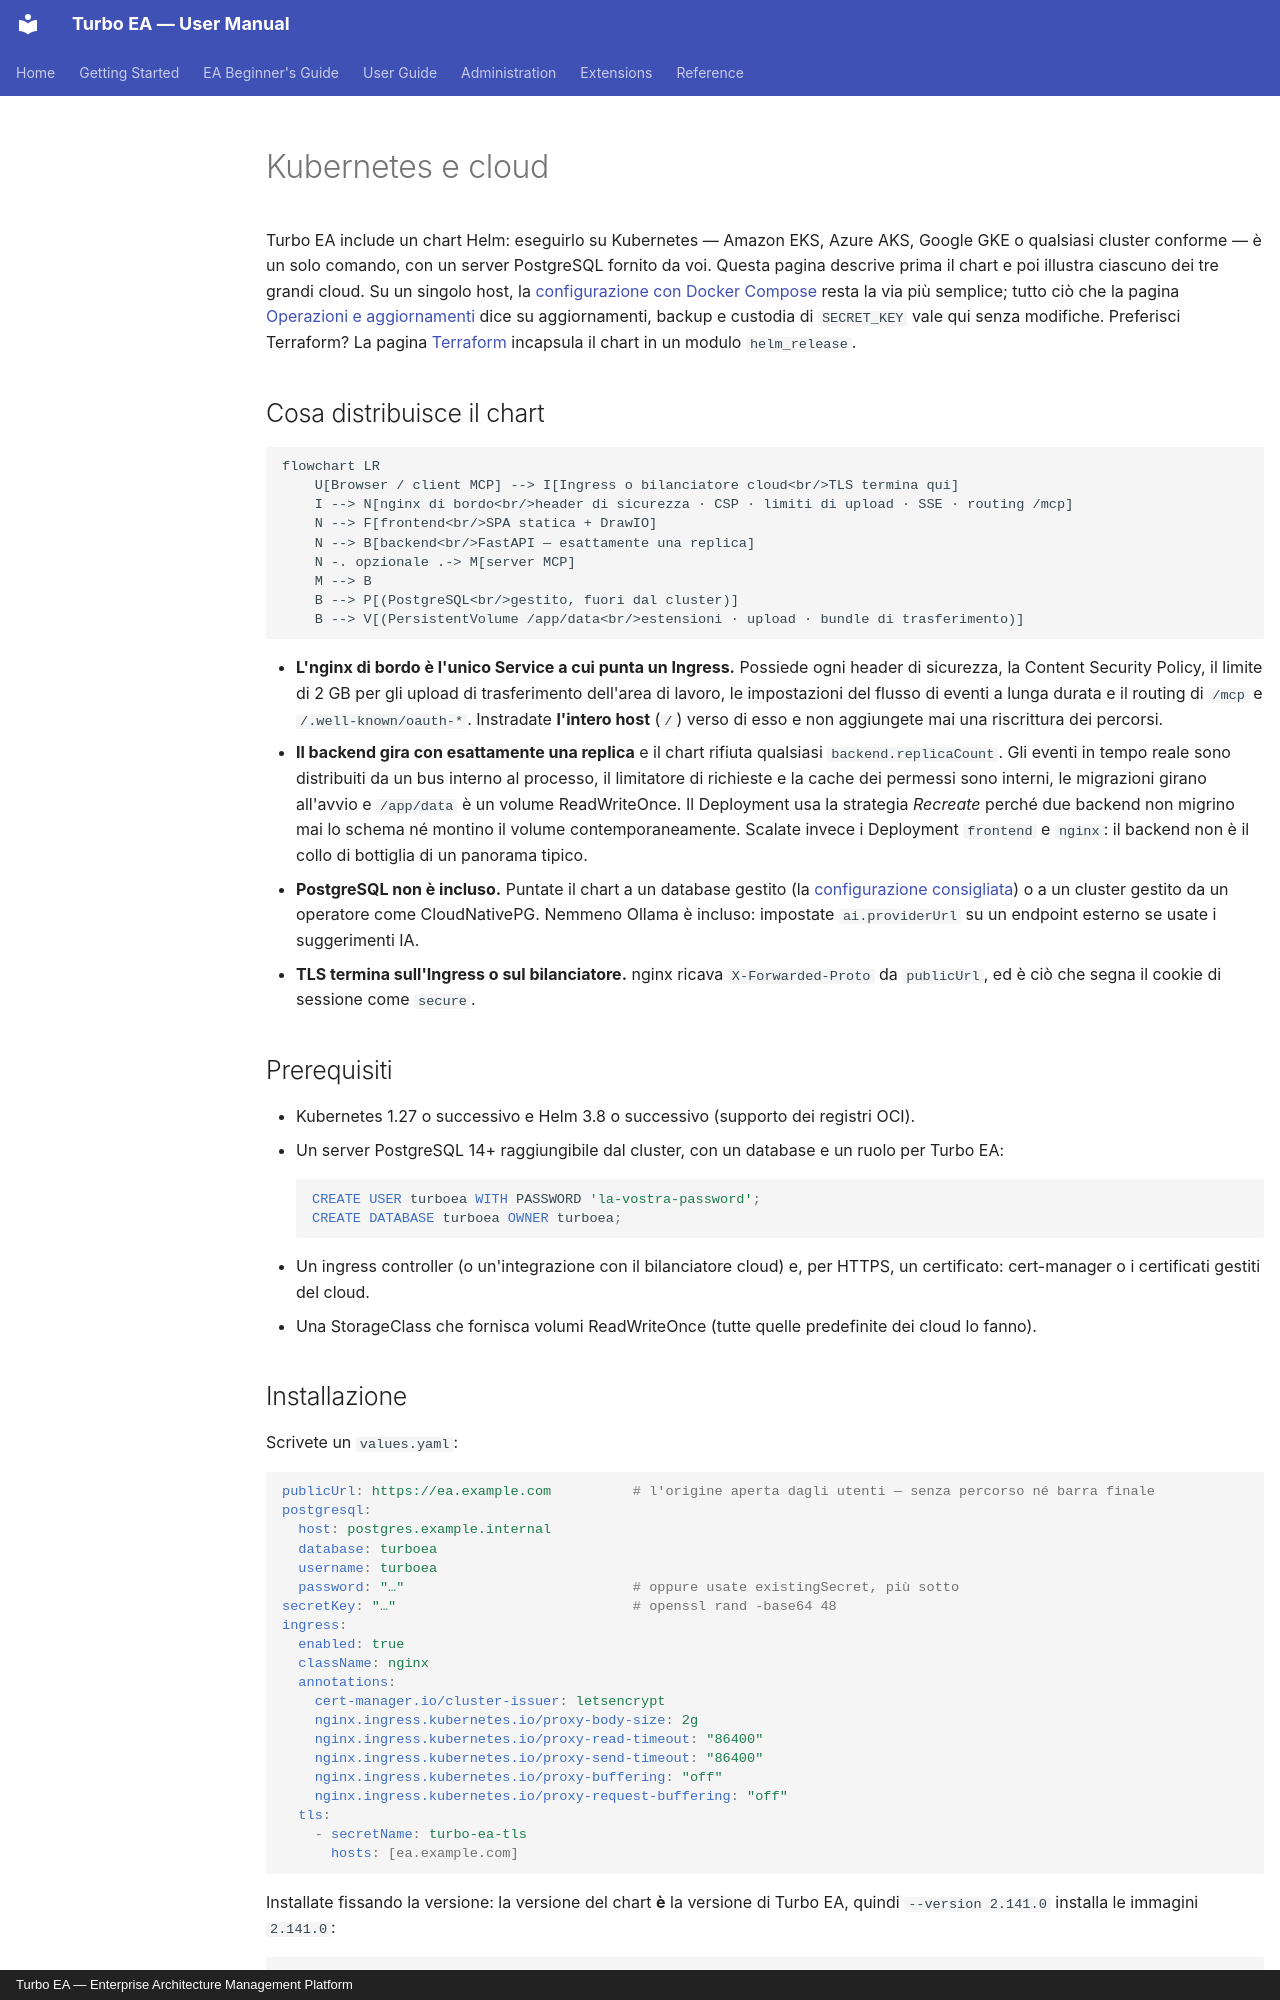

repository: vincentmakes/turbo-ea · page: admin/kubernetes.it/index.html · generator: mkdocs · copyright: Turbo EA — Enterprise Architecture Management Platform

# Kubernetes e cloud

Turbo EA include un chart Helm: eseguirlo su Kubernetes — Amazon EKS, Azure AKS, Google GKE o qualsiasi cluster conforme — è un solo comando, con un server PostgreSQL fornito da voi. Questa pagina descrive prima il chart e poi illustra ciascuno dei tre grandi cloud. Su un singolo host, la [configurazione con Docker Compose](../getting-started/setup.md) resta la via più semplice; tutto ciò che la pagina [Operazioni e aggiornamenti](operations.md) dice su aggiornamenti, backup e custodia di `SECRET_KEY` vale qui senza modifiche. Preferisci Terraform? La pagina [Terraform](terraform.md) incapsula il chart in un modulo `helm_release`.

## Cosa distribuisce il chart

```mermaid
flowchart LR
    U[Browser / client MCP] --> I[Ingress o bilanciatore cloud<br/>TLS termina qui]
    I --> N[nginx di bordo<br/>header di sicurezza · CSP · limiti di upload · SSE · routing /mcp]
    N --> F[frontend<br/>SPA statica + DrawIO]
    N --> B[backend<br/>FastAPI — esattamente una replica]
    N -. opzionale .-> M[server MCP]
    M --> B
    B --> P[(PostgreSQL<br/>gestito, fuori dal cluster)]
    B --> V[(PersistentVolume /app/data<br/>estensioni · upload · bundle di trasferimento)]
```

- **L'nginx di bordo è l'unico Service a cui punta un Ingress.** Possiede ogni header di sicurezza, la Content Security Policy, il limite di 2 GB per gli upload di trasferimento dell'area di lavoro, le impostazioni del flusso di eventi a lunga durata e il routing di `/mcp` e `/.well-known/oauth-*`. Instradate **l'intero host** (`/`) verso di esso e non aggiungete mai una riscrittura dei percorsi.
- **Il backend gira con esattamente una replica** e il chart rifiuta qualsiasi `backend.replicaCount`. Gli eventi in tempo reale sono distribuiti da un bus interno al processo, il limitatore di richieste e la cache dei permessi sono interni, le migrazioni girano all'avvio e `/app/data` è un volume ReadWriteOnce. Il Deployment usa la strategia *Recreate* perché due backend non migrino mai lo schema né montino il volume contemporaneamente. Scalate invece i Deployment `frontend` e `nginx`: il backend non è il collo di bottiglia di un panorama tipico.
- **PostgreSQL non è incluso.** Puntate il chart a un database gestito (la [configurazione consigliata](operations.md#managed-postgresql)) o a un cluster gestito da un operatore come CloudNativePG. Nemmeno Ollama è incluso: impostate `ai.providerUrl` su un endpoint esterno se usate i suggerimenti IA.
- **TLS termina sull'Ingress o sul bilanciatore.** nginx ricava `X-Forwarded-Proto` da `publicUrl`, ed è ciò che segna il cookie di sessione come `secure`.

## Prerequisiti

- Kubernetes 1.27 o successivo e Helm 3.8 o successivo (supporto dei registri OCI).
- Un server PostgreSQL 14+ raggiungibile dal cluster, con un database e un ruolo per Turbo EA:
  ```sql
  CREATE USER turboea WITH PASSWORD 'la-vostra-password';
  CREATE DATABASE turboea OWNER turboea;
  ```
- Un ingress controller (o un'integrazione con il bilanciatore cloud) e, per HTTPS, un certificato: cert-manager o i certificati gestiti del cloud.
- Una StorageClass che fornisca volumi ReadWriteOnce (tutte quelle predefinite dei cloud lo fanno).
